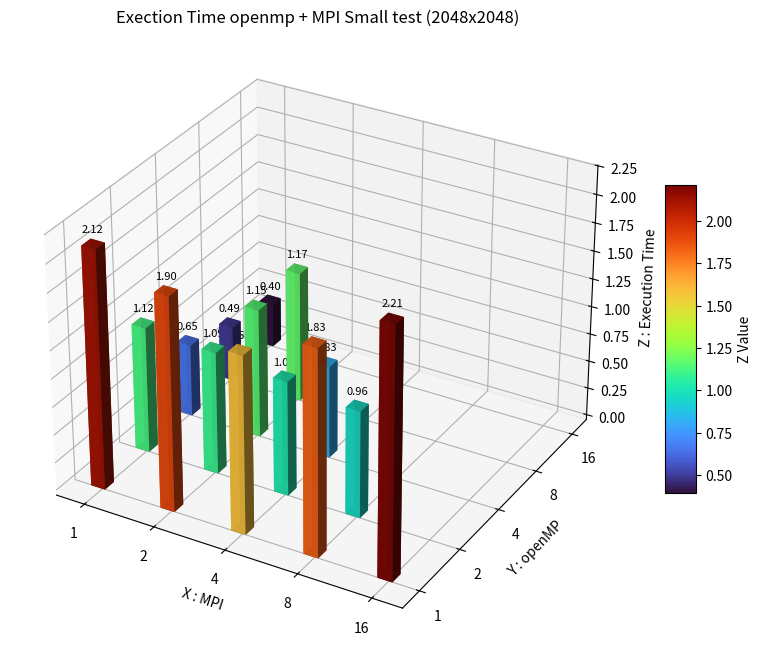

The script that saved this image:
import numpy as np
import matplotlib.pyplot as plt
from mpl_toolkits.mplot3d import Axes3D
from matplotlib import cm
from scipy.interpolate import griddata
import matplotlib.animation as animation

# big test
# points = np.array([
#     (1, 1), (2, 1), (1, 2), (1, 4), (4, 1), (1, 8), (8, 1), (1, 16), (16, 1),
#     (2, 8), (4, 4), (8, 2), (2, 2), (2, 4), (4, 2)
# ])
# z_values = np.array([
#     16.292, 9.04, 7.927, 4.407, 5.68, 2.676, 5.72, 2.195, 8.78,
#     4.496, 4.146, 6.601, 5.477, 5.634, 4.097
# ])

# medium test
# points = np.array([
#     (1, 1), (2, 1), (1, 2), (1, 4), (4, 1), (1, 8), (8, 1), (1, 16), (16, 1),
#     (2, 2), (2, 4), (4, 2), (2, 8), (4, 4), (8, 2)
# ])
# z_values = np.array([
#     7.631, 6.15, 4.254, 2.466, 4.7, 1.554, 4.9, 1.187, 5.67,
#     3.403, 3.497, 2.856, 3.551, 2.148, 2.572
# ])

# small test
points = np.array([
    (1, 1), (2, 1), (1, 2), (1, 4), (4, 1), (1, 8), (8, 1), (1, 16), (16, 1),
    (2, 2), (2, 4), (4, 2), (2, 8), (4, 4), (8, 2)
])
z_values = np.array([
    2.121, 1.9, 1.125, 0.647, 1.58, 0.494, 1.83, 0.396, 2.21,
    1.091, 1.152, 1.023, 1.172, 0.827, 0.956
])


log_x = np.log2(points[:, 0])
log_y = np.log2(points[:, 1])
log_points = np.column_stack((log_x, log_y))

x_dense = np.linspace(log_x.min(), log_x.max(), 100)
y_dense = np.linspace(log_y.min(), log_y.max(), 100)
x_dense, y_dense = np.meshgrid(x_dense, y_dense)
z_dense = griddata(log_points, z_values, (x_dense, y_dense), method='cubic')

z_dense = np.nan_to_num(z_dense, nan=0.0)

fig = plt.figure(figsize=(10, 8))
ax = fig.add_subplot(111, projection='3d')

norm = plt.Normalize(z_values.min(), z_values.max())

bar_width = 0.2
bars = []
for (x, y), z in zip(log_points, z_values):
    bar = ax.bar3d(x - bar_width / 2, y - bar_width / 2, 0, bar_width, bar_width, z, color=cm.turbo(norm(z)), alpha=0.9)
    bars.append(bar)
    ax.text(x, y, z + 0.1, f'{z:.2f}', color='black', ha='center', fontsize=8)

x_ticks = np.log2(sorted(set(points[:, 0])))
y_ticks = np.log2(sorted(set(points[:, 1])))
ax.set_xticks(x_ticks)
ax.set_yticks(y_ticks)
ax.set_xticklabels([f'{int(2**tick)}' for tick in x_ticks])
ax.set_yticklabels([f'{int(2**tick)}' for tick in y_ticks])

ax.set_title('Exection Time openmp + MPI Small test (2048x2048)')
ax.set_xlabel('X : MPI')
ax.set_ylabel('Y : openMP')
ax.set_zlabel('Z : Execution Time')

sm = cm.ScalarMappable(cmap='turbo', norm=norm)
sm.set_array(z_values)
fig.colorbar(sm, ax=ax, shrink=0.5, aspect=10, label='Z Value')

plt.show()
